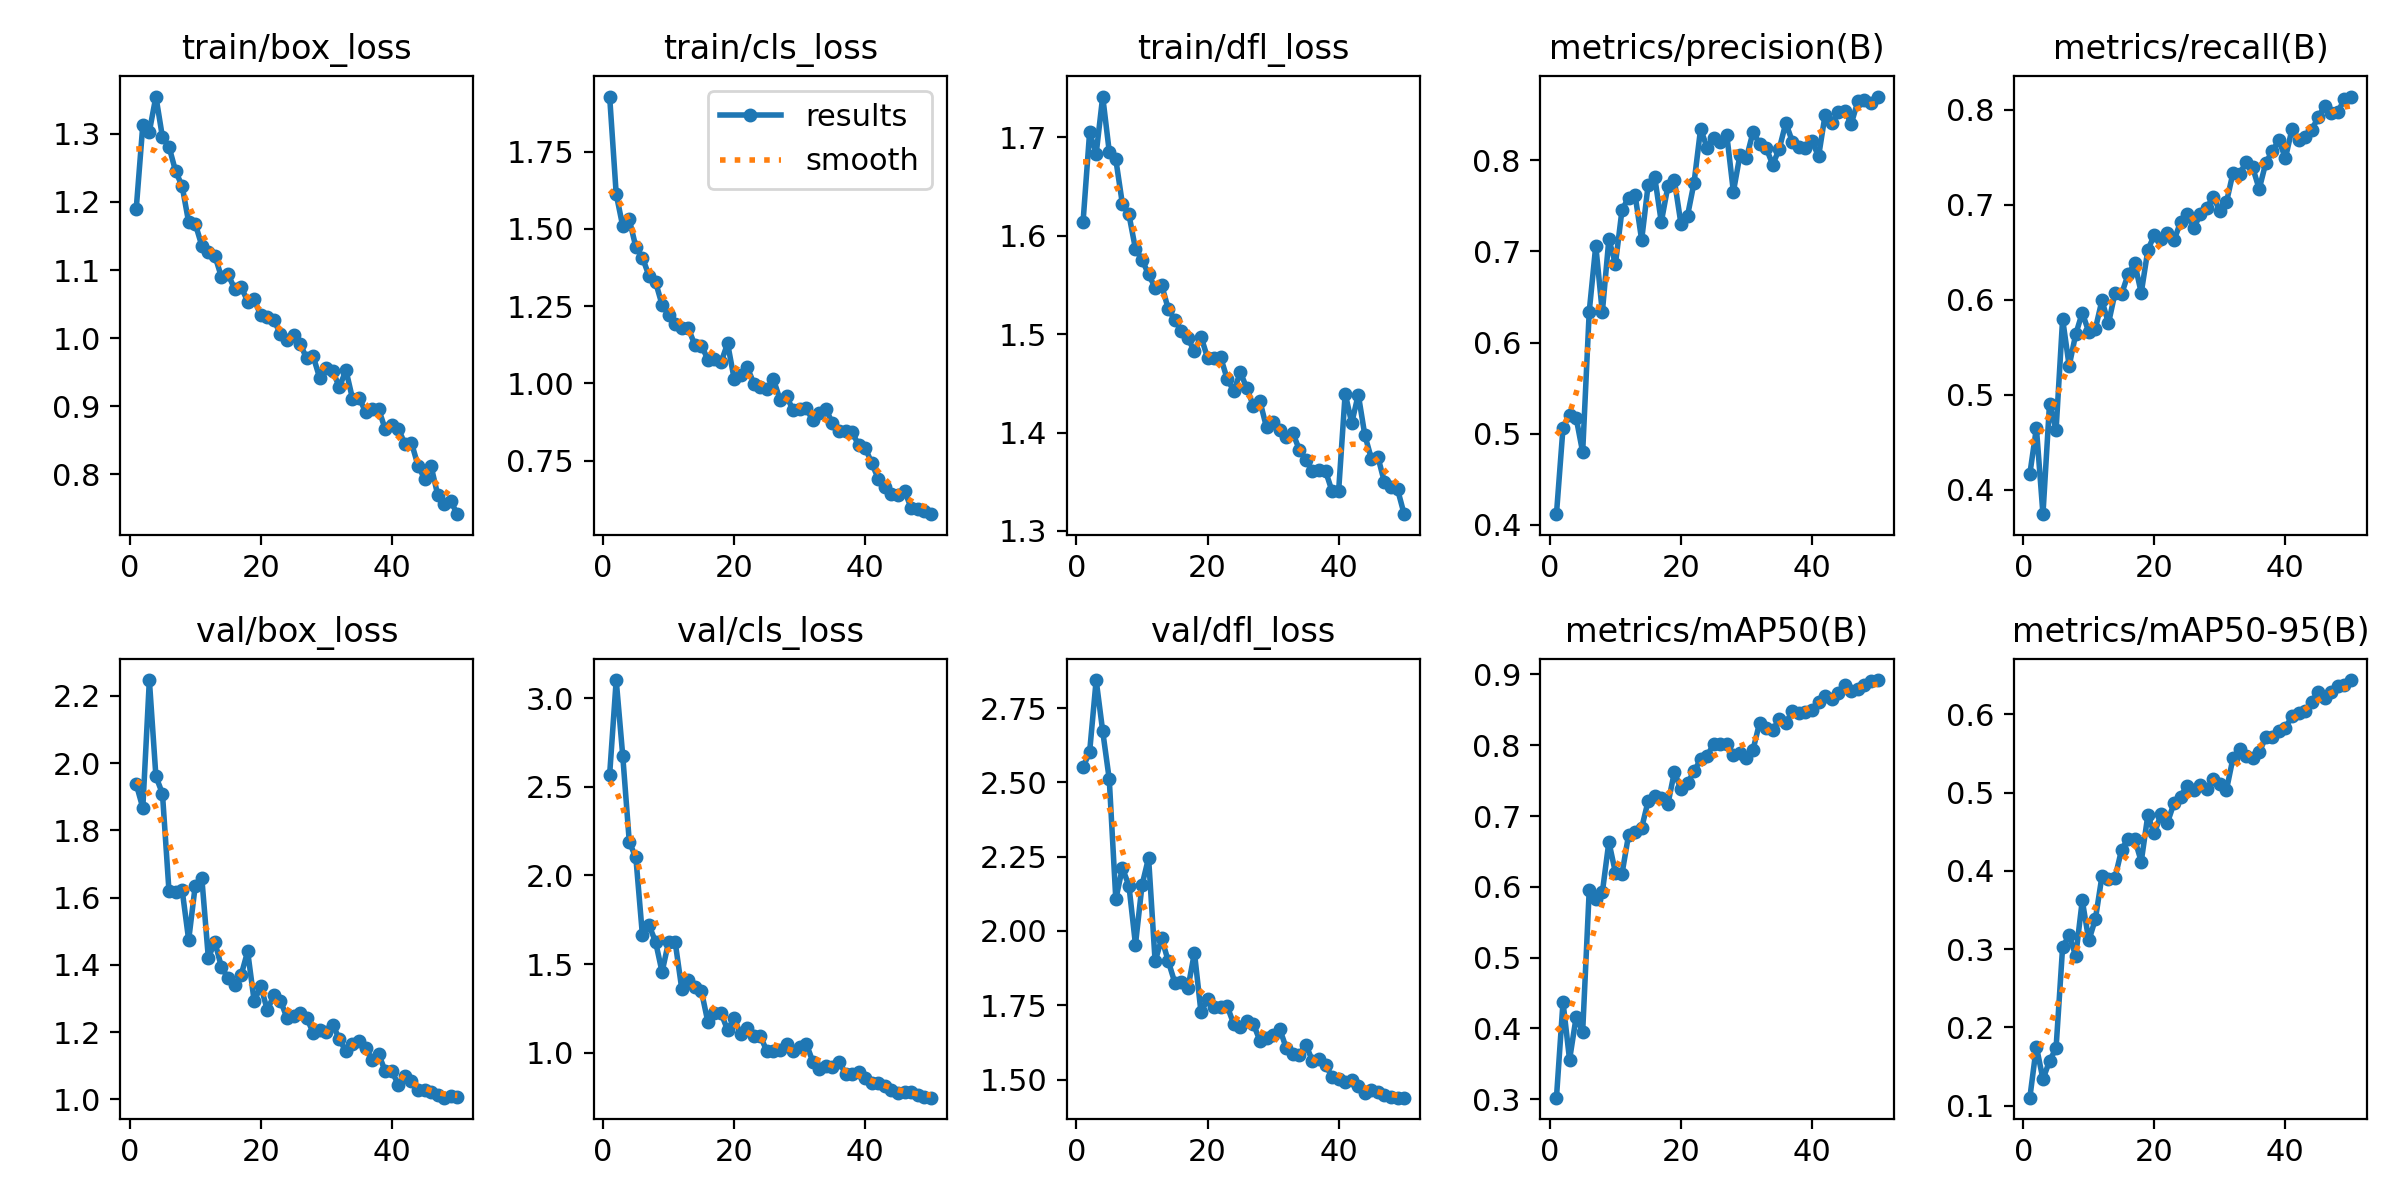

Data behind this chart, as committed beside it:
epoch, time, train/box_loss, train/cls_loss, train/dfl_loss, metrics/precision(B), metrics/recall(B), metrics/mAP50(B), metrics/mAP50-95(B), val/box_loss, val/cls_loss, val/dfl_loss, lr/pg0, lr/pg1, lr/pg2
1, 38.76, 1.19, 1.928, 1.614, 0.4116, 0.4167, 0.3021, 0.1101, 1.938, 2.569, 2.551, 0.0006601, 0.0006601, 0.0006601
2, 69.21, 1.313, 1.613, 1.705, 0.5063, 0.465, 0.4373, 0.1753, 1.867, 3.102, 2.601, 0.0013, 0.0013, 0.0013
3, 99.04, 1.304, 1.508, 1.683, 0.5207, 0.3743, 0.3556, 0.1337, 2.247, 2.674, 2.844, 0.001914, 0.001914, 0.001914
4, 128.5, 1.355, 1.53, 1.742, 0.5175, 0.4902, 0.4156, 0.157, 1.961, 2.188, 2.672, 0.001881, 0.001881, 0.001881
5, 158.1, 1.295, 1.441, 1.685, 0.4795, 0.4627, 0.3952, 0.1734, 1.909, 2.102, 2.51, 0.001842, 0.001842, 0.001842
6, 188.3, 1.281, 1.407, 1.678, 0.6338, 0.5798, 0.595, 0.3027, 1.618, 1.663, 2.107, 0.001802, 0.001802, 0.001802
7, 218.1, 1.245, 1.348, 1.633, 0.7064, 0.5304, 0.5831, 0.3175, 1.616, 1.719, 2.211, 0.001762, 0.001762, 0.001762
8, 247.9, 1.223, 1.328, 1.622, 0.6331, 0.5637, 0.592, 0.2913, 1.623, 1.627, 2.153, 0.001723, 0.001723, 0.001723
9, 278.3, 1.17, 1.254, 1.587, 0.7136, 0.5863, 0.6634, 0.3622, 1.474, 1.455, 1.954, 0.001683, 0.001683, 0.001683
10, 308.5, 1.168, 1.223, 1.576, 0.6862, 0.566, 0.6201, 0.311, 1.635, 1.627, 2.154, 0.001644, 0.001644, 0.001644
11, 339.5, 1.136, 1.193, 1.561, 0.7454, 0.5695, 0.6184, 0.3383, 1.66, 1.624, 2.246, 0.001604, 0.001604, 0.001604
12, 369.5, 1.127, 1.18, 1.547, 0.7592, 0.5993, 0.6728, 0.393, 1.421, 1.361, 1.897, 0.001564, 0.001564, 0.001564
13, 399.8, 1.121, 1.178, 1.55, 0.7621, 0.5752, 0.6778, 0.3895, 1.468, 1.407, 1.975, 0.001525, 0.001525, 0.001525
14, 430.2, 1.09, 1.124, 1.526, 0.7126, 0.6073, 0.683, 0.3914, 1.394, 1.372, 1.899, 0.001485, 0.001485, 0.001485
15, 460.4, 1.094, 1.122, 1.515, 0.7734, 0.6062, 0.7215, 0.4271, 1.361, 1.348, 1.826, 0.001446, 0.001446, 0.001446
16, 490.6, 1.073, 1.077, 1.503, 0.7813, 0.6269, 0.7282, 0.4411, 1.339, 1.171, 1.827, 0.001406, 0.001406, 0.001406
17, 520.6, 1.076, 1.078, 1.496, 0.7323, 0.6383, 0.7252, 0.4405, 1.369, 1.222, 1.807, 0.001366, 0.001366, 0.001366
18, 550.3, 1.054, 1.068, 1.483, 0.7713, 0.6073, 0.7165, 0.4119, 1.44, 1.224, 1.927, 0.001327, 0.001327, 0.001327
19, 580.7, 1.057, 1.129, 1.498, 0.7779, 0.6521, 0.7623, 0.4709, 1.291, 1.128, 1.726, 0.001287, 0.001287, 0.001287
20, 610.6, 1.033, 1.014, 1.476, 0.7303, 0.6685, 0.7376, 0.4478, 1.337, 1.196, 1.77, 0.001248, 0.001248, 0.001248
21, 641.1, 1.03, 1.028, 1.476, 0.7391, 0.6636, 0.7465, 0.4724, 1.266, 1.103, 1.745, 0.001208, 0.001208, 0.001208
22, 671.7, 1.027, 1.052, 1.476, 0.7756, 0.6705, 0.7631, 0.4615, 1.31, 1.142, 1.744, 0.001168, 0.001168, 0.001168
23, 701.6, 1.005, 0.9994, 1.454, 0.8346, 0.6625, 0.7802, 0.4868, 1.294, 1.096, 1.747, 0.001129, 0.001129, 0.001129
24, 731.7, 0.9976, 0.9885, 1.442, 0.8136, 0.682, 0.785, 0.495, 1.242, 1.093, 1.687, 0.001089, 0.001089, 0.001089
25, 761.7, 1.005, 0.9822, 1.461, 0.8249, 0.69, 0.802, 0.509, 1.247, 1.008, 1.676, 0.00105, 0.00105, 0.00105
26, 791.6, 0.9918, 1.013, 1.445, 0.8203, 0.6751, 0.802, 0.5033, 1.257, 1.011, 1.697, 0.00101, 0.00101, 0.00101
27, 821.7, 0.9703, 0.947, 1.427, 0.8275, 0.69, 0.8017, 0.5099, 1.243, 1.013, 1.687, 0.0009704, 0.0009704, 0.0009704
28, 851.5, 0.9733, 0.9575, 1.432, 0.7655, 0.6969, 0.7867, 0.5048, 1.198, 1.049, 1.63, 0.0009308, 0.0009308, 0.0009308
29, 882.1, 0.9412, 0.9133, 1.405, 0.8057, 0.7084, 0.7892, 0.517, 1.205, 1.007, 1.639, 0.0008912, 0.0008912, 0.0008912
30, 912.7, 0.9559, 0.9162, 1.41, 0.8026, 0.6935, 0.7821, 0.5115, 1.2, 1.035, 1.65, 0.0008516, 0.0008516, 0.0008516
31, 942.7, 0.9513, 0.919, 1.403, 0.8312, 0.7026, 0.7937, 0.5034, 1.222, 1.052, 1.671, 0.000812, 0.000812, 0.000812
32, 972.3, 0.9278, 0.8807, 1.396, 0.8179, 0.7336, 0.8318, 0.5442, 1.178, 0.9503, 1.607, 0.0007724, 0.0007724, 0.0007724
33, 1002, 0.9529, 0.9032, 1.4, 0.8137, 0.7321, 0.8242, 0.556, 1.143, 0.908, 1.587, 0.0007328, 0.0007328, 0.0007328
34, 1031, 0.9111, 0.9175, 1.383, 0.7953, 0.7451, 0.8218, 0.5468, 1.166, 0.9269, 1.584, 0.0006932, 0.0006932, 0.0006932
35, 1061, 0.9125, 0.8703, 1.372, 0.8125, 0.7394, 0.8364, 0.5447, 1.174, 0.9193, 1.617, 0.0006536, 0.0006536, 0.0006536
36, 1091, 0.8914, 0.8456, 1.361, 0.841, 0.7166, 0.8311, 0.5515, 1.154, 0.9501, 1.563, 0.000614, 0.000614, 0.000614
37, 1120, 0.8965, 0.8454, 1.362, 0.8206, 0.744, 0.8484, 0.5709, 1.117, 0.8816, 1.571, 0.0005744, 0.0005744, 0.0005744
38, 1150, 0.8952, 0.842, 1.361, 0.8148, 0.7566, 0.8457, 0.5717, 1.134, 0.8824, 1.55, 0.0005348, 0.0005348, 0.0005348
39, 1179, 0.866, 0.8, 1.34, 0.8138, 0.7679, 0.8474, 0.5786, 1.083, 0.8891, 1.509, 0.0004952, 0.0004952, 0.0004952
40, 1209, 0.872, 0.7907, 1.34, 0.8213, 0.7493, 0.8504, 0.5829, 1.084, 0.8566, 1.503, 0.0004556, 0.0004556, 0.0004556
41, 1254, 0.8665, 0.7417, 1.44, 0.8043, 0.7796, 0.8616, 0.5976, 1.043, 0.8313, 1.49, 0.000416, 0.000416, 0.000416
42, 1285, 0.8446, 0.6907, 1.41, 0.8501, 0.7686, 0.8694, 0.6016, 1.07, 0.8314, 1.498, 0.0003764, 0.0003764, 0.0003764
43, 1314, 0.8461, 0.665, 1.439, 0.8409, 0.7715, 0.8654, 0.6047, 1.055, 0.8115, 1.479, 0.0003368, 0.0003368, 0.0003368
44, 1343, 0.8126, 0.6411, 1.397, 0.8529, 0.7788, 0.8731, 0.616, 1.028, 0.7905, 1.456, 0.0002972, 0.0002972, 0.0002972
45, 1372, 0.7932, 0.6375, 1.373, 0.854, 0.7922, 0.8858, 0.6287, 1.028, 0.7712, 1.464, 0.0002576, 0.0002576, 0.0002576
46, 1401, 0.8114, 0.6526, 1.375, 0.8404, 0.8042, 0.8772, 0.6211, 1.023, 0.7793, 1.46, 0.000218, 0.000218, 0.000218
47, 1431, 0.7698, 0.5971, 1.349, 0.8651, 0.7968, 0.8799, 0.629, 1.014, 0.7768, 1.449, 0.0001784, 0.0001784, 0.0001784
48, 1460, 0.7566, 0.5919, 1.344, 0.8666, 0.7979, 0.8847, 0.6363, 1.005, 0.762, 1.44, 0.0001388, 0.0001388, 0.0001388
49, 1489, 0.7601, 0.5867, 1.342, 0.8632, 0.8111, 0.8907, 0.6376, 1.009, 0.7508, 1.439, 9.92e-05, 9.92e-05, 9.92e-05
50, 1518, 0.7412, 0.5765, 1.317, 0.87, 0.814, 0.8921, 0.6439, 1.006, 0.7466, 1.439, 5.96e-05, 5.96e-05, 5.96e-05
